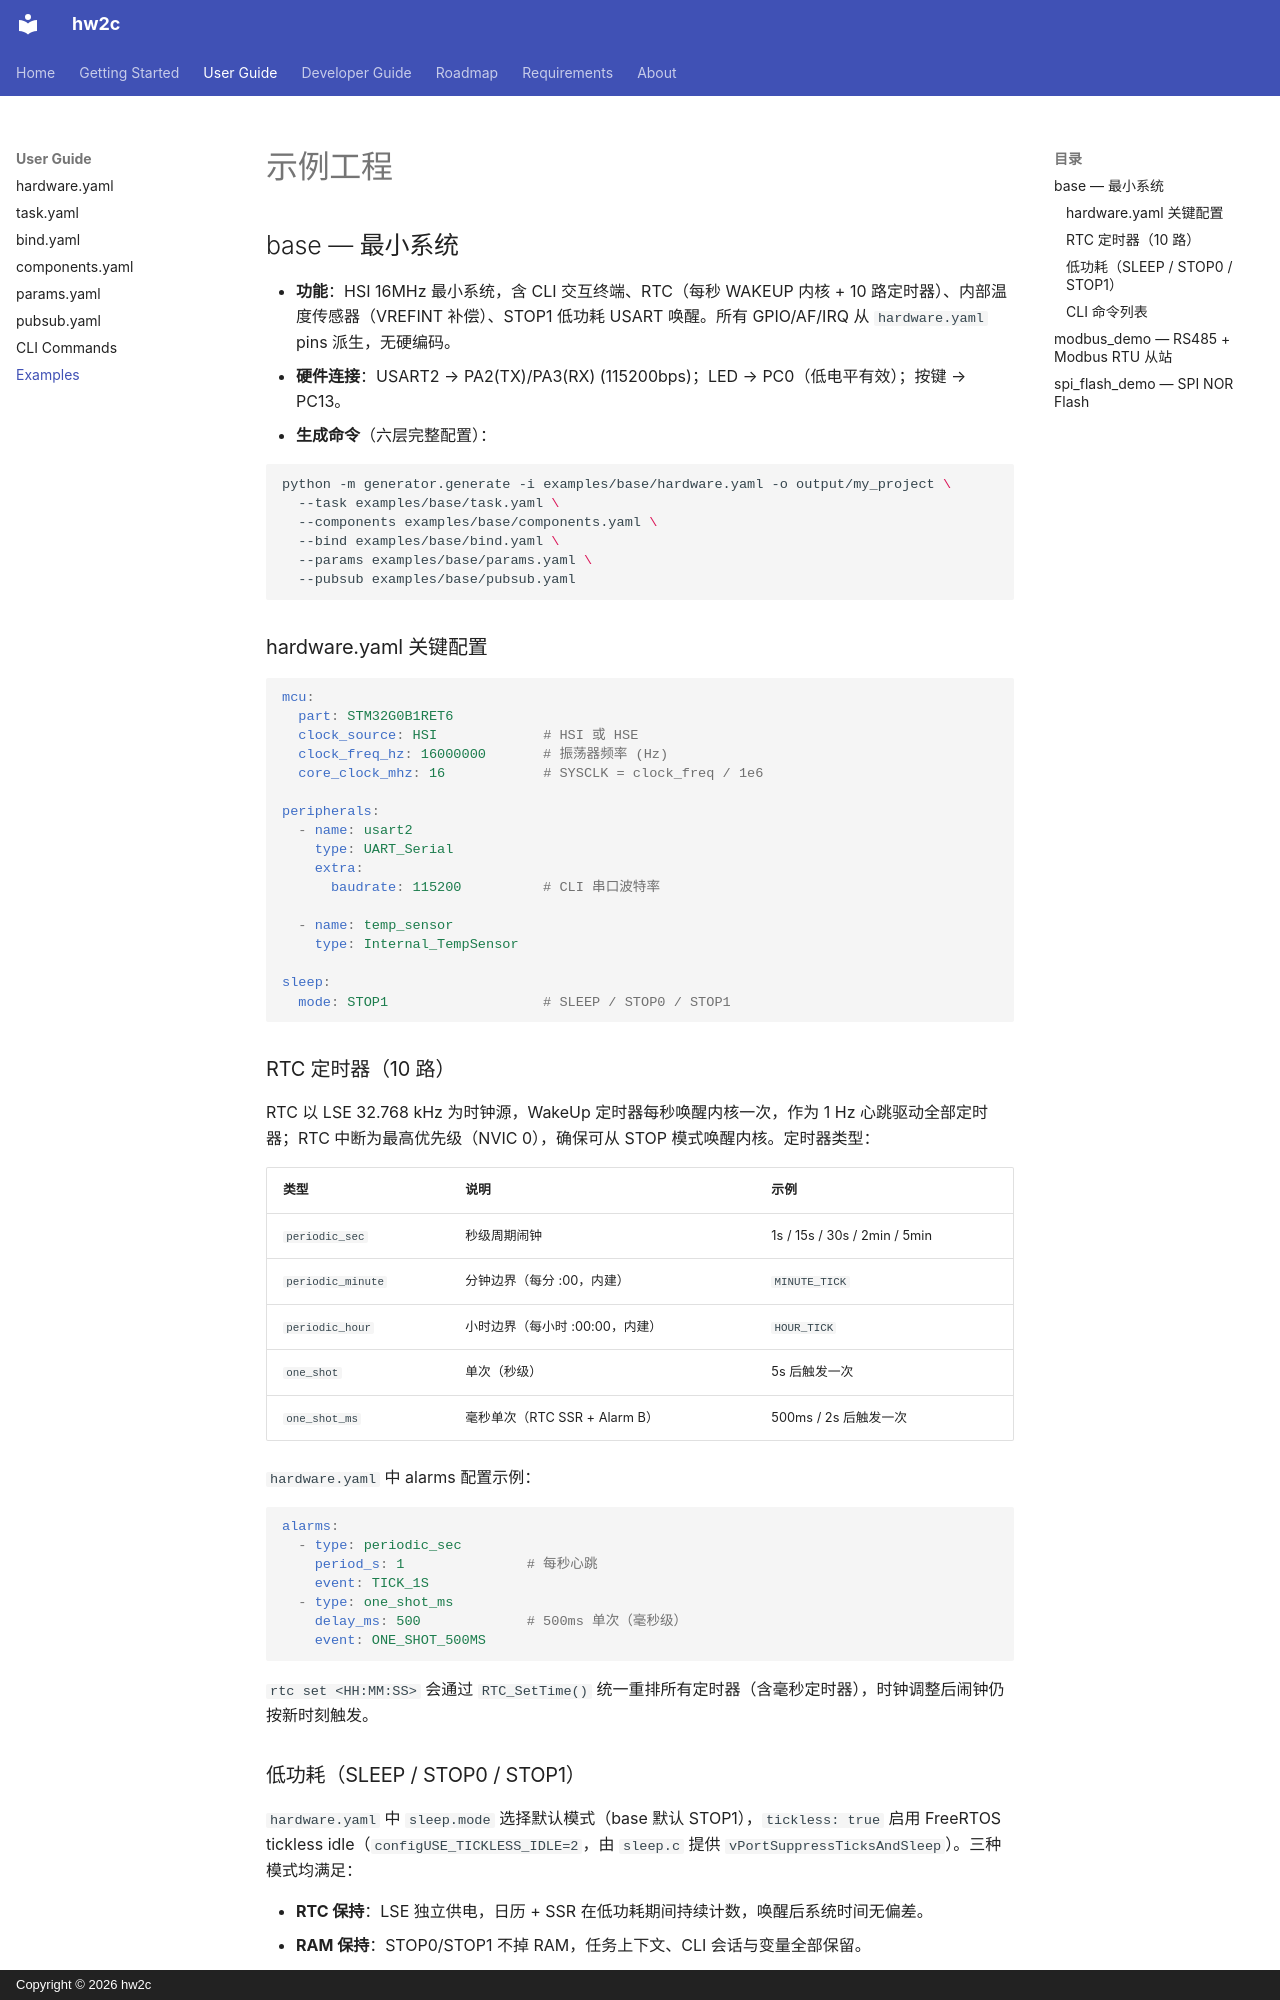

repository: jinliangliu/hw2c · page: user-guide/examples/index.html · generator: mkdocs · copyright: Copyright © 2026 hw2c

# 示例工程

## base — 最小系统

- **功能**：HSI 16MHz 最小系统，含 CLI 交互终端、RTC（每秒 WAKEUP 内核 + 10 路定时器）、内部温度传感器（VREFINT 补偿）、STOP1 低功耗 USART 唤醒。所有 GPIO/AF/IRQ 从 `hardware.yaml` pins 派生，无硬编码。
- **硬件连接**：USART2 → PA2(TX)/PA3(RX) (115200bps)；LED → PC0（低电平有效）；按键 → PC13。
- **生成命令**（六层完整配置）：

```bash
python -m generator.generate -i examples/base/hardware.yaml -o output/my_project \
  --task examples/base/task.yaml \
  --components examples/base/components.yaml \
  --bind examples/base/bind.yaml \
  --params examples/base/params.yaml \
  --pubsub examples/base/pubsub.yaml
```

### hardware.yaml 关键配置

```yaml
mcu:
  part: STM32G0B1RET6
  clock_source: HSI             # HSI 或 HSE
  clock_freq_hz: 16000000       # 振荡器频率 (Hz)
  core_clock_mhz: 16            # SYSCLK = clock_freq / 1e6

peripherals:
  - name: usart2
    type: UART_Serial
    extra:
      baudrate: 115200          # CLI 串口波特率

  - name: temp_sensor
    type: Internal_TempSensor

sleep:
  mode: STOP1                   # SLEEP / STOP0 / STOP1
```

### RTC 定时器（10 路）

RTC 以 LSE 32.768 kHz 为时钟源，WakeUp 定时器每秒唤醒内核一次，作为 1 Hz 心跳驱动全部定时器；RTC 中断为最高优先级（NVIC 0），确保可从 STOP 模式唤醒内核。定时器类型：

| 类型 | 说明 | 示例 |
|------|------|------|
| `periodic_sec` | 秒级周期闹钟 | 1s / 15s / 30s / 2min / 5min |
| `periodic_minute` | 分钟边界（每分 :00，内建） | `MINUTE_TICK` |
| `periodic_hour` | 小时边界（每小时 :00:00，内建） | `HOUR_TICK` |
| `one_shot` | 单次（秒级） | 5s 后触发一次 |
| `one_shot_ms` | 毫秒单次（RTC SSR + Alarm B） | 500ms / 2s 后触发一次 |

`hardware.yaml` 中 alarms 配置示例：

```yaml
alarms:
  - type: periodic_sec
    period_s: 1               # 每秒心跳
    event: TICK_1S
  - type: one_shot_ms
    delay_ms: 500             # 500ms 单次（毫秒级）
    event: ONE_SHOT_500MS
```

`rtc set <HH:MM:SS>` 会通过 `RTC_SetTime()` 统一重排所有定时器（含毫秒定时器），时钟调整后闹钟仍按新时刻触发。
